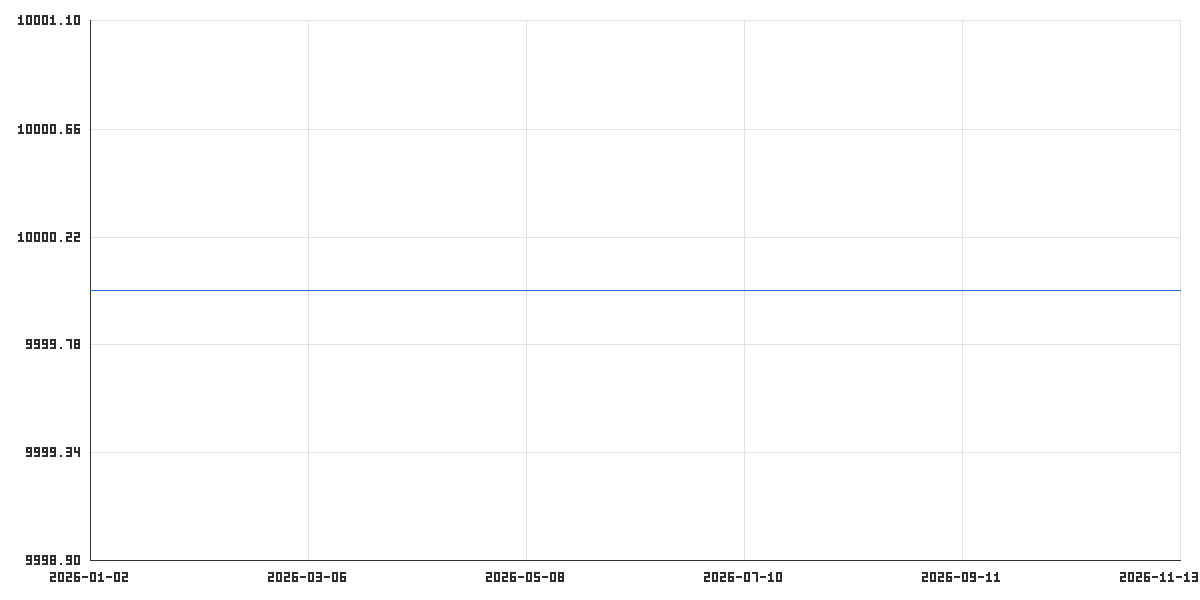

The file beside this chart, header and first rows:
time_utc, balance, equity
2026-01-02T22:00:00Z, 10000, 10000
2026-01-05T22:00:00Z, 10000, 10000
2026-01-06T22:00:00Z, 10000, 10000
2026-01-07T22:00:00Z, 10000, 10000
2026-01-08T22:00:00Z, 10000, 10000
2026-01-09T22:00:00Z, 10000, 10000
2026-01-12T22:00:00Z, 10000, 10000
2026-01-13T22:00:00Z, 10000, 10000
2026-01-14T22:00:00Z, 10000, 10000
2026-01-15T22:00:00Z, 10000, 10000
2026-01-16T22:00:00Z, 10000, 10000
2026-01-19T20:00:00Z, 10000, 10000
2026-01-20T22:00:00Z, 10000, 10000
2026-01-21T22:00:00Z, 10000, 10000
2026-01-22T22:00:00Z, 10000, 10000
2026-01-23T22:00:00Z, 10000, 10000
2026-01-26T22:00:00Z, 10000, 10000
2026-01-27T22:00:00Z, 10000, 10000
2026-01-28T22:00:00Z, 10000, 10000
2026-01-29T22:00:00Z, 10000, 10000
2026-01-30T22:00:00Z, 10000, 10000
2026-02-02T22:00:00Z, 10000, 10000
2026-02-03T22:00:00Z, 10000, 10000
2026-02-04T22:00:00Z, 10000, 10000
2026-02-05T22:00:00Z, 10000, 10000
2026-02-06T22:00:00Z, 10000, 10000
2026-02-09T22:00:00Z, 10000, 10000
2026-02-10T22:00:00Z, 10000, 10000
2026-02-11T22:00:00Z, 10000, 10000
2026-02-12T22:00:00Z, 10000, 10000
2026-02-13T22:00:00Z, 10000, 10000
2026-02-16T20:00:00Z, 10000, 10000
2026-02-17T22:00:00Z, 10000, 10000
2026-02-18T22:00:00Z, 10000, 10000
2026-02-19T22:00:00Z, 10000, 10000
2026-02-20T22:00:00Z, 10000, 10000
2026-02-23T22:00:00Z, 10000, 10000
2026-02-24T22:00:00Z, 10000, 10000
2026-02-25T22:00:00Z, 10000, 10000
2026-02-26T22:00:00Z, 10000, 10000
2026-02-27T22:00:00Z, 10000, 10000
2026-03-02T22:00:00Z, 10000, 10000
2026-03-03T22:00:00Z, 10000, 10000
2026-03-04T22:00:00Z, 10000, 10000
2026-03-05T22:00:00Z, 10000, 10000
2026-03-06T22:00:00Z, 10000, 10000
2026-03-09T23:00:00Z, 10000, 10000
2026-03-10T23:00:00Z, 10000, 10000
2026-03-11T23:00:00Z, 10000, 10000
2026-03-12T23:00:00Z, 10000, 10000
2026-03-13T21:00:00Z, 10000, 10000
2026-03-16T23:00:00Z, 10000, 10000
2026-03-17T23:00:00Z, 10000, 10000
2026-03-18T23:00:00Z, 10000, 10000
2026-03-19T23:00:00Z, 10000, 10000
2026-03-20T21:00:00Z, 10000, 10000
2026-03-23T23:00:00Z, 10000, 10000
2026-03-24T23:00:00Z, 10000, 10000
2026-03-25T23:00:00Z, 10000, 10000
2026-03-26T23:00:00Z, 10000, 10000
... 165 more rows
